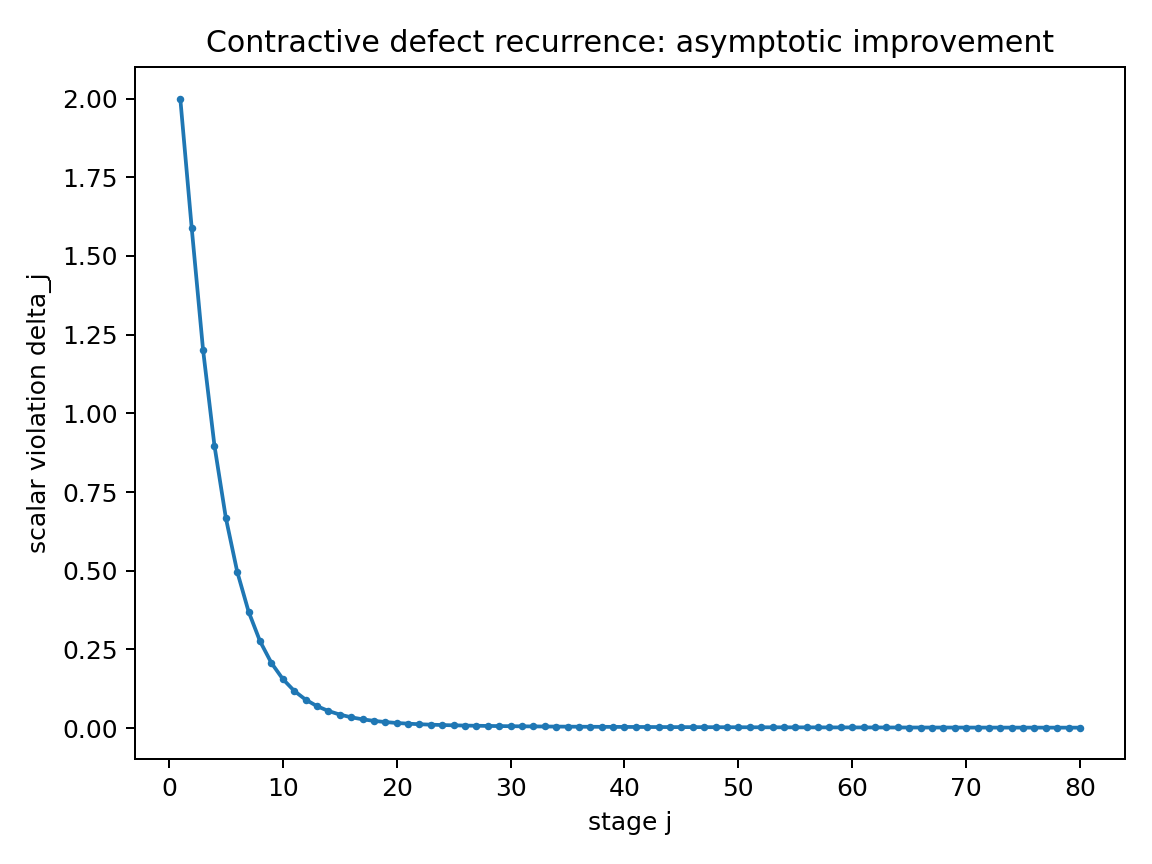

The table this chart was drawn from, first rows:
j, q, e_j, delta_j, delta_next
1, 0.72, 0.15, 2.0, 1.59
2, 0.72, 0.05684, 1.59, 1.202
3, 0.72, 0.03222, 1.202, 0.8974
4, 0.72, 0.02154, 0.8974, 0.6677
5, 0.72, 0.01576, 0.6677, 0.4965
6, 0.72, 0.01221, 0.4965, 0.3697
7, 0.72, 0.009839, 0.3697, 0.276
8, 0.72, 0.008161, 0.276, 0.2069
9, 0.72, 0.006921, 0.2069, 0.1559
10, 0.72, 0.005972, 0.1559, 0.1182
11, 0.72, 0.005226, 0.1182, 0.09033
12, 0.72, 0.004626, 0.09033, 0.06967
13, 0.72, 0.004136, 0.06967, 0.0543
14, 0.72, 0.003728, 0.0543, 0.04282
15, 0.72, 0.003385, 0.04282, 0.03422
16, 0.72, 0.003093, 0.03422, 0.02773
17, 0.72, 0.002841, 0.02773, 0.02281
18, 0.72, 0.002622, 0.02281, 0.01904
19, 0.72, 0.002431, 0.01904, 0.01614
20, 0.72, 0.002263, 0.01614, 0.01388
21, 0.72, 0.002113, 0.01388, 0.01211
22, 0.72, 0.00198, 0.01211, 0.0107
23, 0.72, 0.001861, 0.0107, 0.009564
24, 0.72, 0.001753, 0.009564, 0.008639
25, 0.72, 0.001656, 0.008639, 0.007876
26, 0.72, 0.001567, 0.007876, 0.007238
27, 0.72, 0.001487, 0.007238, 0.006698
28, 0.72, 0.001413, 0.006698, 0.006235
29, 0.72, 0.001345, 0.006235, 0.005834
30, 0.72, 0.001283, 0.005834, 0.005483
31, 0.72, 0.001225, 0.005483, 0.005173
32, 0.72, 0.001172, 0.005173, 0.004897
33, 0.72, 0.001122, 0.004897, 0.004648
34, 0.72, 0.001077, 0.004648, 0.004423
35, 0.72, 0.001034, 0.004423, 0.004218
36, 0.72, 0.0009937, 0.004218, 0.004031
37, 0.72, 0.0009563, 0.004031, 0.003859
38, 0.72, 0.0009213, 0.003859, 0.003699
39, 0.72, 0.0008884, 0.003699, 0.003552
40, 0.72, 0.0008574, 0.003552, 0.003415
41, 0.72, 0.0008283, 0.003415, 0.003287
42, 0.72, 0.0008008, 0.003287, 0.003167
43, 0.72, 0.0007749, 0.003167, 0.003055
44, 0.72, 0.0007503, 0.003055, 0.00295
45, 0.72, 0.0007271, 0.00295, 0.002851
46, 0.72, 0.0007051, 0.002851, 0.002758
47, 0.72, 0.0006842, 0.002758, 0.00267
48, 0.72, 0.0006643, 0.00267, 0.002587
49, 0.72, 0.0006454, 0.002587, 0.002508
50, 0.72, 0.0006274, 0.002508, 0.002433
51, 0.72, 0.0006102, 0.002433, 0.002362
52, 0.72, 0.0005939, 0.002362, 0.002294
53, 0.72, 0.0005782, 0.002294, 0.00223
54, 0.72, 0.0005633, 0.00223, 0.002169
55, 0.72, 0.000549, 0.002169, 0.002111
56, 0.72, 0.0005353, 0.002111, 0.002055
57, 0.72, 0.0005222, 0.002055, 0.002002
58, 0.72, 0.0005097, 0.002002, 0.001951
59, 0.72, 0.0004976, 0.001951, 0.001902
60, 0.72, 0.000486, 0.001902, 0.001856
... 20 more rows
